Run: headless pygame with SDL's dummy video driver; simulated clock (each Clock.tick advances the game by its frame time, no real sleeping); random seed 0; keys injected as events and as key.get_pressed() state; mouse plan: one left click at the window centre at the start of phase 2, then a move to the lower-right quarter at the start of phase 3.
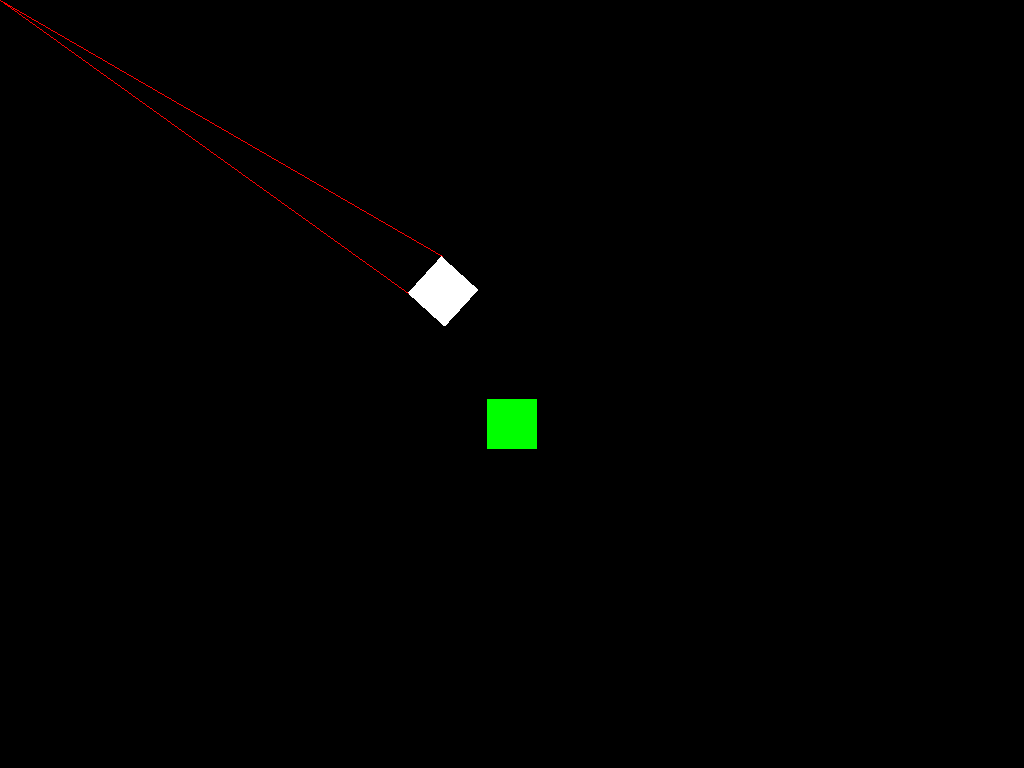
Frame 1 of 2 · flips 1–60 · no input
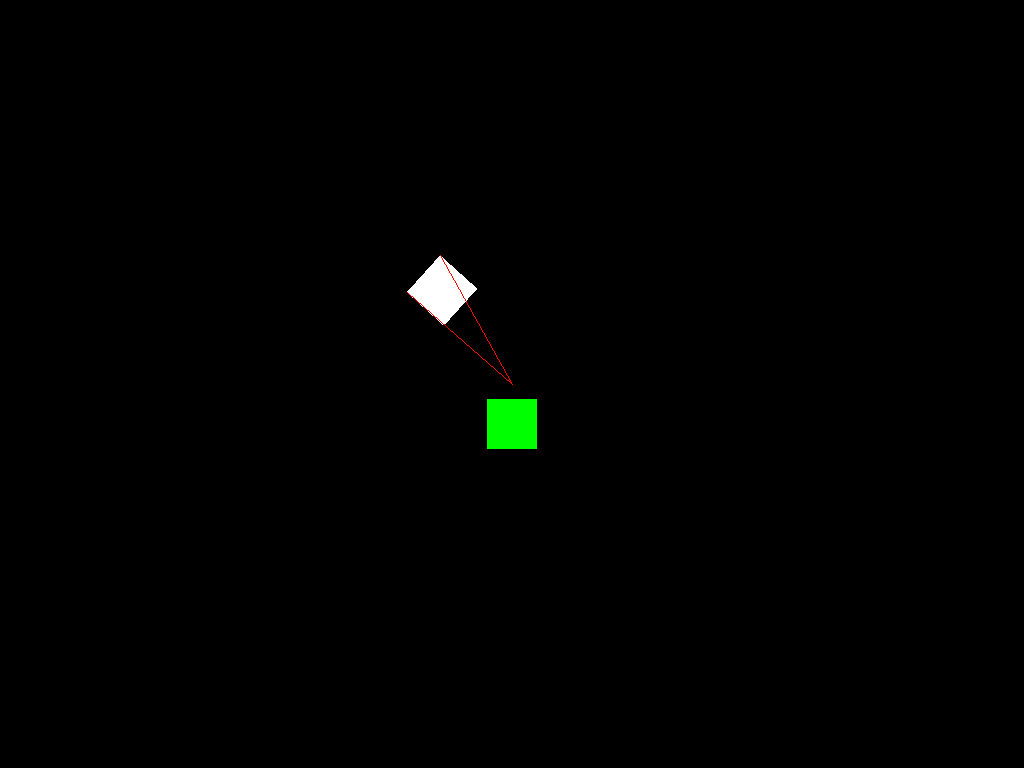
Frame 2 of 2 · flips 61–180 · clicked the window centre · tapped SPACE, RETURN · held RIGHT (→), D (game ended)

The pygame program that drew these frames:

""" Simple pygame 2D physics engine

    Author: Alastair Hughes
    Contact: <hobbitalastair at yandex dot com>
"""

import pygame, pygame.display, pygame.event, pygame.time, pygame.transform, \
    pygame.mouse
import math


class physical():
    """ Define a simple object to move in the pygame world """

    def __init__(self, x, y, surf):
        """ Create a new object at the given x/y coords """

        # Velocity and position, in pixels.
        self.pos = [x, y] # Centered position of the object.
        self.vel = [0, 0] # X/Y speed in pixels.
        self.acc = [0, 0] # Temporary acceleration value.

        # Angle and rotation velocity, in rads.
        self.angle = 0 # Current angle of the object.
        self.rot_vel = 0 # Rotation velocity.
        self.rot_acc = 0 # Temporary acceleration value.
        
        self.surf = surf
        self.size = surf.get_size()

        self.mass = 1
        # Approximated moment of intertia for rotation around the object's
        # center.
        self.moi = self.size[0] * self.size[1] * self.mass

    def render(self, display):
        """ Render self onto a display """

        surf = pygame.transform.rotate(self.surf, -math.degrees(self.angle))
        size = surf.get_size()

        display.blit(surf, [self.pos[i] - (size[i] / 2) for i in range(2)])

    def update(self, elapsed_time):
        """ Update self's position based on the elapsed time (in seconds) and
            velocity.
        """

        # Apply the acceleration.
        for i in range(2):
            self.vel[i] += self.acc[i] * elapsed_time
        self.rot_vel += (self.rot_acc * elapsed_time)
        self.acc = [0, 0]
        self.rot_acc = 0
        
        # Apply the position.
        for i in range(2):
            self.pos[i] += (self.vel[i] * elapsed_time)
            self.angle = (self.angle + (self.rot_vel * elapsed_time)) % \
                (2 * math.pi)

        # Apply the drag.
        # TODO: This is a hack. Unfortunately, proper drag is complex...
        square.vel = [square.vel[i] * .90 for i in range(2)] # Drag
        square.rot_vel *= .90 # Drag

    def anchor(self, offset):
        """ Return the new position of an anchor, taking into account
            rotation.
        """

        return [offset[0] * math.cos(self.angle) - \
                    offset[1] * math.sin(self.angle), \
                offset[0] * math.sin(self.angle) + \
                    offset[1] * math.cos(self.angle)]

    def pull(self, point, force):
        """ Apply a force vector at the given point from the center of the
            object. Note that both the force and the point are given as a
            2-tuple vector.
        """

        offset = [point[i] - self.pos[i] for i in range(2)]

        if offset[0] == 0 and offset[1] == 0:
            # Shortcut; apply the force directly.
            for i in range(2):
                self.acc[i] += force[i] / self.mass
            return

        # We start by finding offset_unit, ie the unit vector of the offset.
        offset_size = magnitude(offset)
        offset_unit = [offset[i] / offset_size for i in range(2)]
        assert .99 < magnitude(offset_unit) < 1.01
        
        # Now we find the force component parallel to the offset.
        force_par = dot_product(force, offset_unit)
        force_perp_vector = [force[i] - (force_par * offset_unit[i])
                for i in range(2)]
        force_perp = magnitude(force_perp_vector)

        # Now figure out whether the perp force is clockwise or
        # counterclockwise.
        # We use a dot product of the combined vector rotated 90 degrees
        # anticlockwise and the offset unit vector, which is 0 if the
        # perpendicular is 0, >0 if the rotation is clockwise, <0 if the
        # rotation is anticlockwise.
        combined = [offset_unit[i] + force_perp_vector[i] for i in range(2)]
        dotted = dot_product([combined[1], -combined[0]], offset_unit)
        try:
            direction = dotted / abs(dotted)
        except ZeroDivisionError:
            direction = 0
        
        # Apply the parallel force...
        for i in range(2):
            self.acc[i] += force[i] / self.mass
        # Apply the perpendicular force.
        self.rot_acc += direction * (offset_size * force_perp) / self.moi


class objectAnchor():
    """ Provide a generic 'object' anchor """

    def __init__(self, item, offset):
        """ Initialise self.
            
            'item' is the object to anchor to, and offset is the offset from
            the item's reported position - taking into account rotation.
        """

        self.item = item
        self.offset = offset

    def pos(self):
        """ Print the current absolute position of the anchor """

        return [self.item.anchor(self.offset)[i] + self.item.pos[i]
                for i in range(2)]

    def pull(self, force):
        """ Pull the given anchor """

        self.item.pull(self.pos(), force)


class funcAnchor():
    """ Provide a generic anchor using 'func' for the position """

    def __init__(self, func):
        """ Initialise self """

        self.func = func

    def pos(self):
        """ Print the current value of the given function """

        return self.func()

    def pull(self, force):
        """ We ignore this; no pull func is provided """

        pass


class yank():
    """ Join two anchors with a piece of 'elastic' """

    def __init__(self, first, second, color = (255, 0, 0)):
        """ Initialies self.
            
            Join the 'first' and 'second' anchors.
        """

        self.first = first
        self.second = second
        self.color = color

    def render(self, display):
        """ Render self onto the display """
        pygame.draw.line(display, self.color, self.first.pos(),
                self.second.pos())

    def update(self, elapsed_time):
        """ Apply this anchor.
        
            We ignore the elapsed time, as "pull" only updates the
            acceleration, not applying it.
        """

        # Find the force (the diff in this case).
        force = [self.second.pos()[i] - self.first.pos()[i] for i in range(2)]
        # Pull the objects towards each other.
        self.first.pull(force)
        self.second.pull([-force[i] for i in range(2)])


def dot_product(v1, v2):
    """ Return the dot product of two vectors """
    if len(v1) != len(v2):
        raise ValueError("Cannot return the dot product of two vectors with different lengths!")
    return sum([v1[i] * v2[i] for i in range(len(v1))])

def magnitude(vector):
    """ Return the magnitude of the vector """
    return math.sqrt(sum([vector[i]**2 for i in range(len(vector))]))


if __name__ == "__main__":

    # Set the FPS.
    FPS = 60

    # Initialise pygame.
    pygame.init()
    screen = pygame.display.set_mode()

    # Create the lists of objects and joints.
    objects = []
    joints = []

    # Setup.
    # Create the objects.
    surf = pygame.Surface((50, 50), flags = pygame.SRCALPHA)
    surf.fill((255, 255, 255))
    square = physical(25, 25, surf)
    square.pos = [screen.get_width() / 2, screen.get_height() / 2 - 50]
    objects.append(square)
    surf = pygame.Surface((50, 50), flags = pygame.SRCALPHA)
    surf.fill((0, 255, 0))
    square2 = physical(25, 25, surf)
    square2.pos = [screen.get_width() / 2, screen.get_height() / 2 + 40]
    objects.append(square2)
    # Create the joints.
    mouseAnchor = funcAnchor(pygame.mouse.get_pos)
    joints.append(yank(mouseAnchor, objectAnchor(square, [-25, -25])))
    joints.append(yank(mouseAnchor, objectAnchor(square, [25, -25])))

    # Move the mouse to the screen center.
    pygame.mouse.set_pos(square.pos)

    # Main loop.
    running = True
    old_time = 0
    last_time = pygame.time.get_ticks()
    while running:
        # Find the start time.
        old_time = last_time
        last_time = pygame.time.get_ticks()
        
        # Update the screen.
        pygame.display.update()

        # Render to the screen.
        screen.fill((0, 0, 0))

        # Update the objects.
        for obj in objects:
            # Move the object.
            obj.update((last_time - old_time) / 1000)
            obj.render(screen)

            # Wall collision detection.
            for i in range(2):
                new = min(max(obj.pos[i], 0), screen.get_size()[i])
                if new != obj.pos[i]:
                    obj.vel[i] = -obj.vel[i]
                obj.pos[i] = new

        # Update the joints.
        for joint in joints:
            # Update the joint.
            joint.update((last_time - old_time) / 1000)
            joint.render(screen)

        # Collision detection.
        # TODO: Move elsewhere...
        # TODO: Properly implement.
        # TODO: Either the bounding box code or the overlap code seems a bit buggy...
        bbox = lambda obj: [[obj.pos[i] + (obj.size[i] / 2) for i in range(2)],
                [obj.pos[i] - (obj.size[i] / 2) for i in range(2)]]
        def overlap(bb1, bb2):
            for i in range(2):
                if not (bb1[1][i] <= bb2[0][i] and bb2[1][i] <= bb1[0][i]):
                    return False
            return True
        def intersect(l1, l2):
            """ Return the point of intersection of two lines as given.
                Lines are pairs of (absolute) points.
                If there is no intersection, return None.
            """
            # We solve the equation [(u2 - u1) (v2 - v1)][c1 c2] = [v1 - u1],
            # where u1, u2 are the points of l1, v1, v2 are the points of l2.
            # ie: c1(u2 - u1) + u1 = c2(v2 - v1) + v1
            # The solution that we are looking for is c1(u2 - u1) + u1; that
            # should be the point of intersection.
            # We use the matrix inverse...
            u1, u2 = l1
            v1, v2 = l2
            a = u2[0] - u1[0]
            b = v2[0] - v1[0]
            c = u2[1] - u1[1]
            d = v2[1] - v1[1]
            det = a*d - b*c
            if det == 0:
                return None
            add = lambda vec1, vec2: [vec1[i] + vec2[i] for i in range(len(vec1))]
            mult = lambda scalar, vec: [scalar*i for i in vec]
            c1 = (1/det)*((v1[0] - u1[0])*d - (v1[1] - u1[1])*b)
            # Why do we need the second one??
            c2 = (1/det)*((v2[0] - u2[0])*(-c) + (v2[1] - u2[1])*a)
            # We now check that c1 is between some appropriate bounds...
            if c1 >= 1 or c1 <= 0:
                return None
            # Also check c2 (why?)
            if c2 >= 1 or c2 <= 0:
                return None
            return add(add(mult(c1, u2), mult(-c1, u1)), u1)
        def lines(obj):
            """ Return a list of lines in the given object """
            # TODO: Add rotation.
            tot = lambda pos: [int(pos[i]+obj.pos[i]) for i in range(2)]
            a1 = tot(obj.anchor((25, 25)))
            a2 = tot(obj.anchor((25, -25)))
            a3 = tot(obj.anchor((-25, -25)))
            a4 = tot(obj.anchor((-25, 25)))
            return [a1, a2], [a2, a3], [a3, a4], [a4, a1]
        for i, obj1 in enumerate(objects):
            for obj2 in objects[:i]:
                bb1 = bbox(obj1)
                bb2 = bbox(obj2)
                points = []
                if overlap(bb1, bb2):
                    pygame.draw.rect(screen, (255, 0, 0), pygame.Rect(0, 0, 10, 10))
                    for l1 in lines(obj1):
                        for l2 in lines(obj2):
                            if intersect(l1, l2) != None:
                                points.append(intersect(l1, l2))
                                pygame.draw.circle(screen, (0, 0, 255), [int(i) for i in intersect(l1, l2)], 3)
                if len(points) > 0:
                    # We have a collision!
                    # Find the center.
                    p = [int(sum(i)/len(points)) for i in zip(*points)]
                    pygame.draw.circle(screen, (255, 0, 0), p, 5)
                    # Find the two relative movements of the given point.
                    # The point velocity is the object movement added to the
                    # rotational component (the rotation velocity in
                    # rad/s * radius * the offset vector rotated 90 degrees).
                    mult = lambda scalar, vec: [scalar*i for i in vec]
                    offset1 = [p[i] - obj1.pos[i] for i in range(2)]
                    obj1vec = obj1.vel + mult(obj1.rot_vel*magnitude(offset1), \
                            [-offset1[1], offset1[0]])
                    offset2 = [p[i] - obj2.pos[i] for i in range(2)]
                    obj2vec = obj2.vel + mult(obj2.rot_vel*magnitude(offset2), \
                            [-offset2[1], offset2[0]])
                    # Calculate the relative vectors.
                    rel1vec = [obj1vec[i] - obj2vec[i] for i in range(2)]
                    rel2vec = [obj2vec[i] - obj1vec[i] for i in range(2)]
                    # Figure out what the new velocities should be.
                    # TODO: Implement this properly...
                    # This is just a hack!!
                    pygame.draw.line(screen, (255, 0, 255), p, [p[i] + rel1vec[i] for i in range(2)])
                    pygame.draw.line(screen, (255, 255, 0), p, [p[i] + rel2vec[i] for i in range(2)])
                    obj1.pull(p, [rel2vec[i]*100 for i in range(2)])
                    obj2.pull(p, [rel1vec[i]*100 for i in range(2)])


        # Handle events.
        for event in pygame.event.get():
            if event.type == pygame.QUIT:
                pygame.quit()
                running = False
            elif event.type == pygame.KEYDOWN:
                pygame.quit()
                running = False

        # Wait...
        elapsed_time = pygame.time.get_ticks() - last_time
        time_per_frame = 1000 / FPS
        if elapsed_time > time_per_frame:
            print("WARNING: allowed time per frame exceeded")
        else:
            pygame.time.wait(int(time_per_frame - elapsed_time))
    
